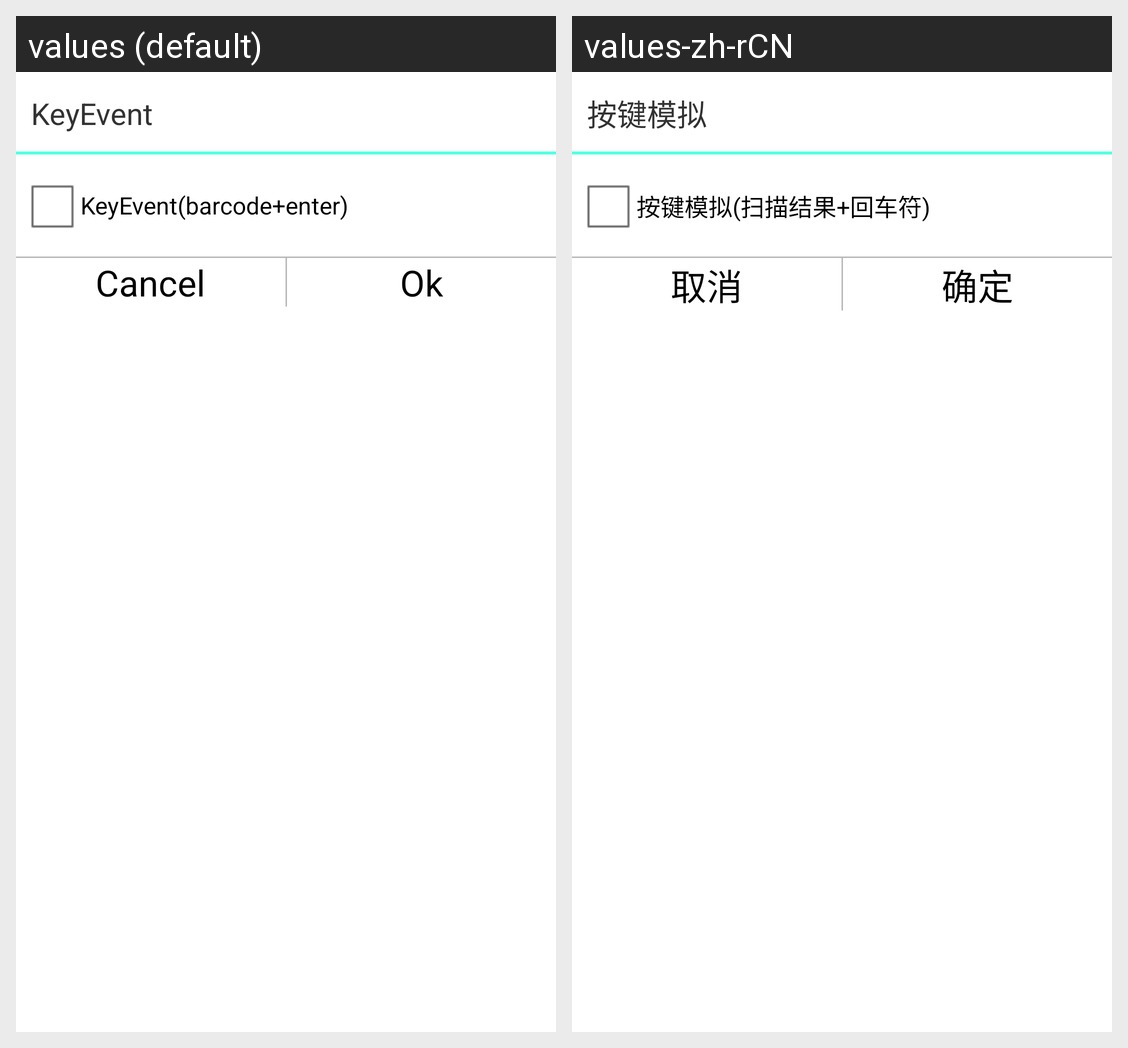

Strings drawn on this Android screen and how each of the app's shown locales translates them:
Android screen res/layout/keyevent_dialog.xml rendered under 2 locales, left to right: values (default), values-zh-rCN. Device: Nexus 5 (rendered at 1080×1920; each locale shown at half size, 540×960, under a caption strip naming it); theme AppTheme.
Strings drawn on this screen, with the default value and each locale's value (text and hints the layout hard-codes, and strings that could not be matched under every locale, appear in the picture but are not listed):

str_keyevent
  values: KeyEvent
  values-zh-rCN: 按键模拟

str_keysend
  values: KeyEvent(barcode+enter)
  values-zh-rCN: 按键模拟(扫描结果+回车符)

cancel
  values: Cancel
  values-zh-rCN: 取消

ok
  values: Ok
  values-zh-rCN: 确定
